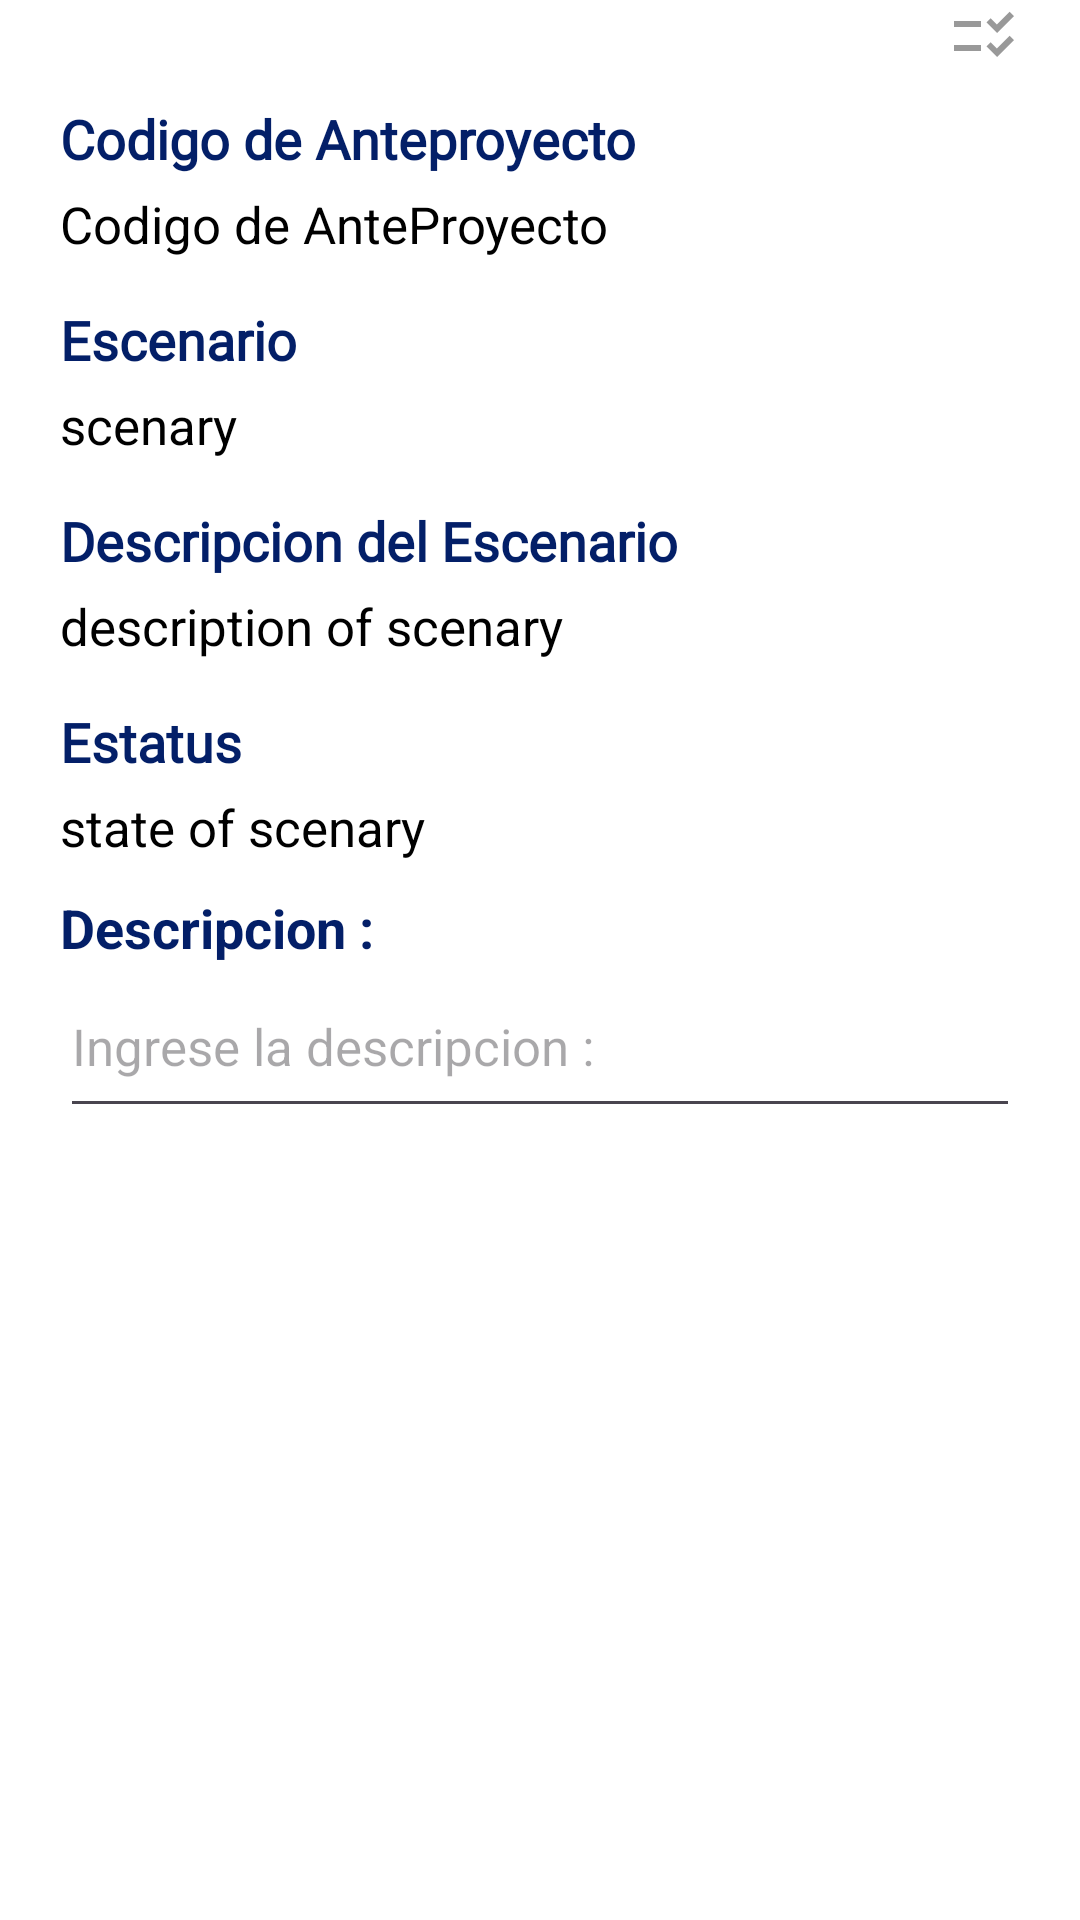

Produce the Android XML layout that renders to this screen, including the resource entries it uses.
<!-- AndroidManifest.xml: application theme Theme.ProjectArea -->
<!-- res/layout/fragment_pre__project_especific.xml -->
<?xml version="1.0" encoding="utf-8"?>
<LinearLayout xmlns:android="http://schemas.android.com/apk/res/android"
    xmlns:app="http://schemas.android.com/apk/res-auto"
    xmlns:tools="http://schemas.android.com/tools"
    android:layout_width="match_parent"
    android:layout_height="match_parent"
    android:orientation="vertical"
    android:background="@color/bg"
    tools:context=".view.preproject.PreProjectEspecificFragment">

    <LinearLayout
        android:id="@+id/formPreproject"
        android:layout_width="match_parent"
        android:layout_height="match_parent"
        android:paddingHorizontal="20dp"
        android:orientation="vertical">

        <ImageButton
            android:id="@+id/imagesCode"
            android:layout_width="wrap_content"
            android:layout_height="wrap_content"
            android:layout_gravity="end"
            android:background="@android:color/transparent"
            android:src="@drawable/baseline_checklist_rtl_24" />

        <ScrollView
            android:layout_width="match_parent"
            android:layout_height="match_parent"
            android:scrollbars="none">

            <LinearLayout
                android:layout_width="match_parent"
                android:layout_height="wrap_content"
                android:orientation="vertical">

                <LinearLayout
                    android:layout_width="match_parent"
                    android:layout_height="wrap_content"
                    android:paddingVertical="5dp"
                    android:orientation="vertical">

                    <TextView
                        android:layout_width="match_parent"
                        android:layout_height="wrap_content"
                        android:text="Codigo de Anteproyecto"
                        android:paddingVertical="5dp"
                        android:textColor="@color/txtTitle"
                        android:textSize="18sp"
                        android:textStyle="bold"
                        android:fontFamily="@font/qanelabolt"/>

                    <TextView
                        android:id="@+id/codePreproject"
                        android:layout_width="match_parent"
                        android:layout_height="wrap_content"
                        android:textSize="17sp"
                        android:layout_weight="1.7"
                        android:text="@string/code_preproject"
                        android:textColor="@color/black" />

                </LinearLayout>

                <LinearLayout
                    android:layout_width="match_parent"
                    android:layout_height="wrap_content"
                    android:paddingVertical="5dp"
                    android:orientation="vertical">
                    <TextView
                        android:layout_width="match_parent"
                        android:layout_height="wrap_content"
                        android:text="Escenario"
                        android:paddingVertical="5dp"
                        android:textColor="@color/txtTitle"
                        android:textSize="18sp"
                        android:textStyle="bold"
                        android:fontFamily="@font/qanelabolt"/>

                    <TextView
                        android:id="@+id/codePhoto"
                        android:layout_width="match_parent"
                        android:layout_height="wrap_content"
                        android:textSize="17sp"
                        android:text="scenary"
                        android:textColor="@color/black"
                        android:gravity="start" />
                </LinearLayout>

                <LinearLayout
                    android:layout_width="match_parent"
                    android:layout_height="wrap_content"
                    android:paddingVertical="5dp"
                    android:orientation="vertical">
                    <TextView
                        android:layout_width="match_parent"
                        android:layout_height="wrap_content"
                        android:text="Descripcion del Escenario"
                        android:paddingVertical="5dp"
                        android:textColor="@color/txtTitle"
                        android:textSize="18sp"
                        android:textStyle="bold"
                        android:fontFamily="@font/qanelabolt"/>

                    <TextView
                        android:id="@+id/codeDescription"
                        android:layout_width="match_parent"
                        android:layout_height="wrap_content"
                        android:textSize="17sp"
                        android:text="description of scenary"
                        android:textColor="@color/black"
                        android:gravity="start" />
                </LinearLayout>

                <LinearLayout
                    android:id="@+id/imageReference"
                    android:layout_width="match_parent"
                    android:layout_height="wrap_content"
                    android:paddingVertical="5dp"
                    android:visibility="gone"
                    android:orientation="vertical">

                    <TextView
                        android:layout_width="match_parent"
                        android:layout_height="wrap_content"
                        android:text="Imagenes de Referencia"
                        android:paddingVertical="5dp"
                        android:textColor="@color/txtTitle"
                        android:textSize="18sp"
                        android:textStyle="bold"
                        android:fontFamily="@font/qanelabolt"/>

                    <androidx.recyclerview.widget.RecyclerView
                        android:id="@+id/recyclerImages"
                        android:layout_width="match_parent"
                        android:layout_height="wrap_content"/>

                </LinearLayout>

                <LinearLayout
                    android:layout_width="match_parent"
                    android:layout_height="wrap_content"
                    android:paddingVertical="5dp"
                    android:orientation="vertical">
                    <TextView
                        android:layout_width="match_parent"
                        android:layout_height="wrap_content"
                        android:text="Estatus"
                        android:paddingVertical="5dp"
                        android:textColor="@color/txtTitle"
                        android:textSize="18sp"
                        android:textStyle="bold"
                        android:fontFamily="@font/qanelabolt"/>

                    <TextView
                        android:id="@+id/codeStatus"
                        android:layout_width="match_parent"
                        android:layout_height="wrap_content"
                        android:textSize="17sp"
                        android:text="state of scenary"
                        android:textColor="@color/black"
                        android:gravity="start" />
                </LinearLayout>

                <LinearLayout
                    android:layout_width="match_parent"
                    android:layout_height="wrap_content"
                    android:paddingVertical="5dp"
                    android:orientation="vertical">
                    <TextView
                        android:layout_width="match_parent"
                        android:layout_height="wrap_content"
                        android:text="@string/description"
                        android:textSize="18sp"
                        android:textStyle="bold"
                        android:textColor="@color/txt" />

                    <EditText
                        android:id="@+id/addDescription"
                        android:layout_width="match_parent"
                        android:layout_height="wrap_content"
                        android:textColor="@color/txt"
                        android:textSize="17sp"
                        android:hint="@string/enter_description"
                        android:paddingVertical="16dp"
                        android:inputType="textMultiLine" />
                </LinearLayout>

                <include android:id="@+id/photo" layout="@layout/component_photo"/>

                <include android:id="@+id/send" layout="@layout/component_send"/>
            </LinearLayout>
        </ScrollView>
    </LinearLayout>
    <androidx.constraintlayout.widget.ConstraintLayout
        android:id="@+id/cameraPreproject"
        android:visibility="gone"
        android:layout_width="match_parent"
        android:layout_height="match_parent">

        <androidx.camera.view.PreviewView
            android:id="@+id/previewView"
            android:layout_width="match_parent"
            android:layout_height="match_parent" />

        <ImageButton
            android:id="@+id/closeCamera"
            android:layout_width="110dp"
            android:layout_height="110dp"
            android:layout_marginBottom="50dp"
            android:layout_marginEnd="50dp"
            android:elevation="2dp"
            android:src="@drawable/baseline_close_24"
            android:background="@android:color/transparent"
            app:layout_constraintBottom_toBottomOf="parent"
            app:layout_constraintLeft_toLeftOf="parent"
            app:layout_constraintEnd_toStartOf="@id/vertical_centerline" />

        <ImageButton
            android:id="@+id/captureButton"
            android:layout_width="110dp"
            android:layout_height="110dp"
            android:layout_marginBottom="50dp"
            android:layout_marginStart="50dp"
            android:elevation="2dp"
            android:src="@drawable/baseline_camera_24"
            android:background="@android:color/transparent"
            app:layout_constraintBottom_toBottomOf="parent"
            app:layout_constraintStart_toEndOf="@id/vertical_centerline" />

        <androidx.constraintlayout.widget.Guideline
            android:id="@+id/vertical_centerline"
            android:layout_width="wrap_content"
            android:layout_height="wrap_content"
            android:orientation="vertical"
            app:layout_constraintGuide_percent=".50" />

    </androidx.constraintlayout.widget.ConstraintLayout>


</LinearLayout>
<!-- res/layout/component_photo.xml (included above) -->
<?xml version="1.0" encoding="utf-8"?>
<androidx.cardview.widget.CardView xmlns:android="http://schemas.android.com/apk/res/android"
    xmlns:app="http://schemas.android.com/apk/res-auto"
    android:id="@+id/addPhoto"
    android:layout_width="match_parent"
    android:layout_height="350dp"
    app:cardCornerRadius="15dp"
    app:cardElevation="0dp"
    android:backgroundTint="@color/white">

    <ImageView
        android:id="@+id/photoPreview"
        android:layout_width="wrap_content"
        android:layout_height="wrap_content"
        android:background="@drawable/bgimage"
        android:scaleType="fitCenter"
        android:contentDescription="@string/upload_image" />

</androidx.cardview.widget.CardView>
<!-- res/layout/component_send.xml (included above) -->
<?xml version="1.0" encoding="utf-8"?>
<LinearLayout xmlns:android="http://schemas.android.com/apk/res/android"
    android:layout_width="match_parent"
    android:layout_height="wrap_content"
    android:gravity="center">
    <Button
        android:id="@+id/buttonSend"
        android:layout_width="150dp"
        android:layout_height="wrap_content"
        android:backgroundTint="@color/celesteccip"
        android:textColor="@color/white"
        android:text="@string/send"
        android:layout_marginVertical="8dp">
    </Button>
</LinearLayout>
<!-- resources referenced by this layout -->
<resources>
  <color name="bg">#FFFFFFFF</color>
  <color name="black">#FF000000</color>
  <color name="celesteccip">#0C51DC</color>
  <color name="txt">#031F68</color>
  <color name="txtTitle">#031F68</color>
  <color name="white">#FFFFFFFF</color>
  <!-- drawable baseline_camera_24 (drawable) -->
  <vector xmlns:android="http://schemas.android.com/apk/res/android"
      android:height="48dp"
      android:width="48dp"
      android:viewportHeight="24"
      android:viewportWidth="24"
      android:autoMirrored="true"
      android:alpha="0.4">
  
      <path
          android:fillColor="@android:color/white"
          android:pathData="M9.4,10.5l4.77,-8.26C13.47,2.09 12.75,2 12,2c-2.4,0 -4.6,0.85 -6.32,2.25l3.66,6.35 0.06,-0.1zM21.54,9c-0.92,-2.92 -3.15,-5.26 -6,-6.34L11.88,9h9.66zM21.8,10h-7.49l0.29,0.5 4.76,8.25C21,16.97 22,14.61 22,12c0,-0.69 -0.07,-1.35 -0.2,-2zM8.54,12l-3.9,-6.75C3.01,7.03 2,9.39 2,12c0,0.69 0.07,1.35 0.2,2h7.49l-1.15,-2zM2.46,15c0.92,2.92 3.15,5.26 6,6.34L12.12,15L2.46,15zM13.73,15l-3.9,6.76c0.7,0.15 1.42,0.24 2.17,0.24 2.4,0 4.6,-0.85 6.32,-2.25l-3.66,-6.35 -0.93,1.6z"/>
  </vector>
  <!-- drawable baseline_checklist_rtl_24 (drawable) -->
  <vector android:alpha="0.4" android:autoMirrored="true"
      android:height="24dp" android:tint="#000000"
      android:viewportHeight="24" android:viewportWidth="24"
      android:width="24dp" xmlns:android="http://schemas.android.com/apk/res/android">
      <path android:fillColor="@android:color/black" android:pathData="M11,7H2v2h9V7zM11,15H2v2h9V15zM16.34,11l-3.54,-3.54l1.41,-1.41l2.12,2.12l4.24,-4.24L22,5.34L16.34,11zM16.34,19l-3.54,-3.54l1.41,-1.41l2.12,2.12l4.24,-4.24L22,13.34L16.34,19z"/>
  </vector>
  <!-- drawable baseline_close_24 (drawable) -->
  <vector xmlns:android="http://schemas.android.com/apk/res/android" android:alpha="0.4" android:autoMirrored="true" android:height="48dp" android:viewportHeight="24" android:viewportWidth="24" android:width="48dp">
        
      <path android:fillColor="@android:color/white" android:pathData="M19,6.41L17.59,5 12,10.59 6.41,5 5,6.41 10.59,12 5,17.59 6.41,19 12,13.41 17.59,19 19,17.59 13.41,12z"/>
      
  </vector>
  <string name="code_preproject">Codigo de AnteProyecto</string>
  <string name="description">Descripcion :</string>
  <string name="enter_description">Ingrese la descripcion :</string>
  <string name="send">Enviar</string>
  <string name="upload_image">Subir Imagen</string>
  <style name="Theme.ProjectArea" parent="Base.Theme.ProjectArea" />
  <style name="Base.Theme.ProjectArea" parent="Theme.Material3.DayNight.NoActionBar">
          
          
  
      </style>
</resources>
